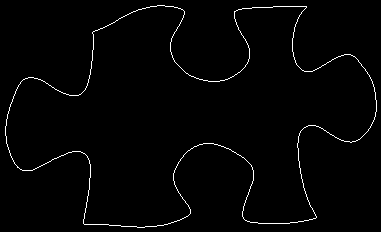

The table this chart was drawn from, first rows:
92, 33
92, 32
93, 31
94, 31
95, 30
96, 30
97, 30
98, 29
99, 29
100, 28
101, 28
102, 28
103, 27
104, 27
105, 26
106, 26
107, 25
108, 25
109, 24
110, 24
111, 23
112, 23
113, 22
114, 22
115, 21
116, 20
117, 20
118, 19
119, 18
120, 18
121, 17
122, 17
123, 16
124, 16
125, 15
126, 15
127, 14
128, 14
129, 13
130, 13
131, 12
132, 12
133, 11
134, 11
135, 11
136, 10
137, 10
138, 9
139, 9
140, 9
141, 9
142, 8
143, 8
144, 8
145, 8
146, 7
147, 7
148, 7
149, 7
150, 6
151, 6
... 1,326 more rows
